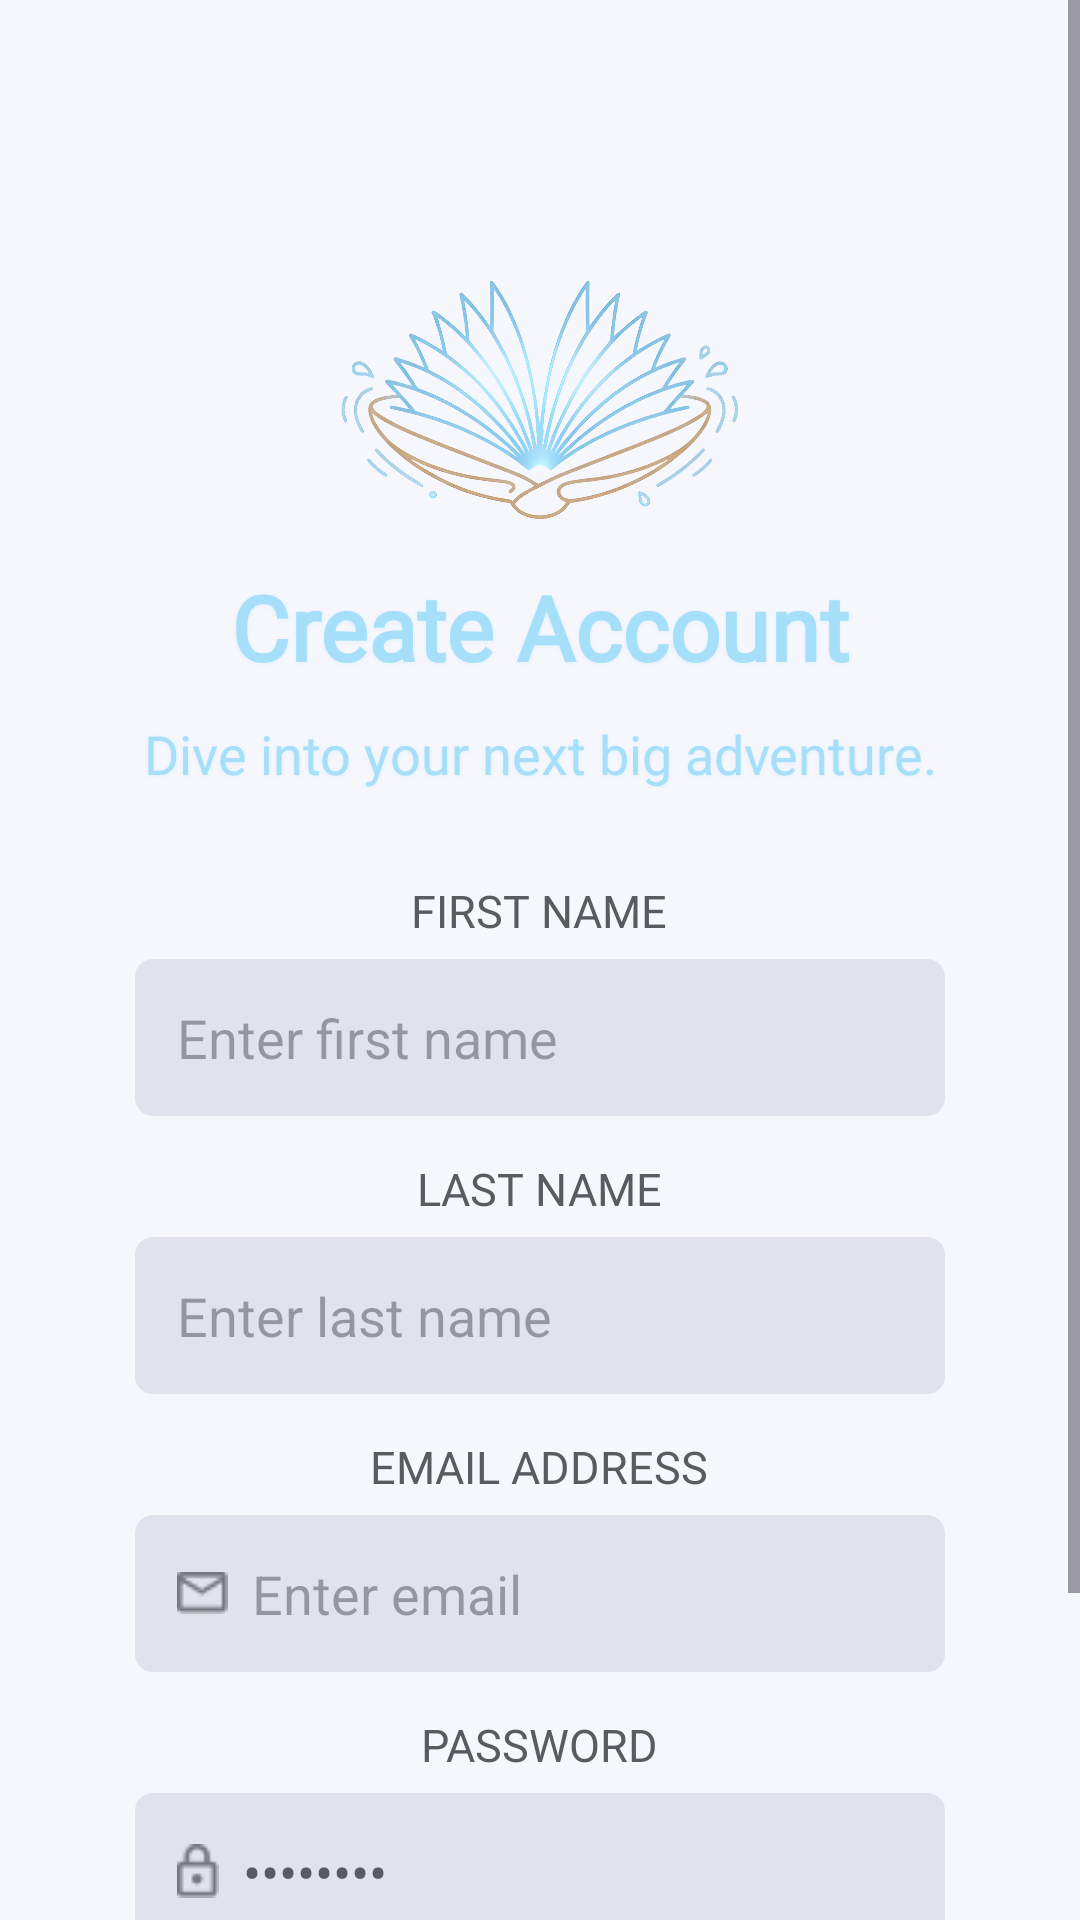

Write the Android layout XML for this screen, with the resource values it uses.
<!-- AndroidManifest.xml: application theme Theme.TestBooks1 -->
<!-- res/layout/activity_registration.xml -->
<ScrollView xmlns:android="http://schemas.android.com/apk/res/android"
    xmlns:tools="http://schemas.android.com/tools"
    android:id="@+id/activity_registration"
    android:layout_width="match_parent"
    android:layout_height="match_parent"
    android:background="@color/lightWhite"
    android:clipToPadding="false"
    tools:context=".RegistrationActivity">

    <LinearLayout
        android:id="@+id/register_root_content"
        android:layout_width="match_parent"
        android:layout_height="wrap_content"
        android:orientation="vertical"
        android:layout_marginStart="20dp"
        android:layout_marginEnd="20dp"
        android:layout_marginTop="20dp"
        android:layout_marginBottom="40dp"
        android:padding="25dp"
        android:background="@drawable/rounded_container"
        android:gravity="center_horizontal">

            <ImageView
                android:layout_width="wrap_content"
                android:layout_height="200dp"
                android:layout_gravity="center"
                android:layout_marginTop="-12dp"
                android:layout_marginBottom="-45dp"
                android:adjustViewBounds="true"
                android:scaleType="fitCenter"
                android:contentDescription="@string/logo_desc"
                android:src="@drawable/logo" />

            <TextView
                android:layout_width="match_parent"
                android:layout_height="wrap_content"
                android:text="@string/registration_title"
                android:textAlignment="center"
                android:textSize="30sp"
                android:textStyle="bold"
                android:fontFamily="@font/jakarta_extra_bold"
                android:layout_marginBottom="10dp"
                style="@style/BookshellBrandLightBlue" />

            <TextView
                android:layout_width="match_parent"
                android:layout_height="wrap_content"
                android:text="@string/registration_tagline"
                android:textAlignment="center"
                android:textSize="18sp"
                android:fontFamily="@font/jakarta_light"
                android:layout_marginBottom="30dp"
                style="@style/BookshellBrandLightBlue" />

            <TextView
                android:layout_width="wrap_content"
                android:layout_height="wrap_content"
                android:text="@string/label_first_name_caps"
                android:textSize="15sp"
                android:textColor="@color/darkGray"
                android:fontFamily="@font/jakarta_bold"
                android:layout_marginBottom="6dp" />
            <EditText
                android:id="@+id/fNameET"
                android:layout_width="match_parent"
                android:layout_height="wrap_content"
                android:hint="@string/hint_first_name"
                android:inputType="text"
                android:background="@drawable/rounded_input"
                android:padding="14dp"
                android:layout_marginBottom="14dp"
                android:importantForAutofill="no" />

            <TextView
                android:layout_width="wrap_content"
                android:layout_height="wrap_content"
                android:text="@string/label_last_name_caps"
                android:textSize="15sp"
                android:textColor="@color/darkGray"
                android:fontFamily="@font/jakarta_bold"
                android:layout_marginBottom="6dp" />
            <EditText
                android:id="@+id/lNameET"
                android:layout_width="match_parent"
                android:layout_height="wrap_content"
                android:hint="@string/hint_last_name"
                android:inputType="text"
                android:background="@drawable/rounded_input"
                android:padding="14dp"
                android:layout_marginBottom="14dp"
                android:importantForAutofill="no" />

            <TextView
                android:layout_width="wrap_content"
                android:layout_height="wrap_content"
                android:text="@string/label_email_caps"
                android:textSize="15sp"
                android:textColor="@color/darkGray"
                android:fontFamily="@font/jakarta_bold"
                android:layout_marginBottom="6dp" />
            <EditText
                android:id="@+id/etEmail"
                android:layout_width="match_parent"
                android:layout_height="wrap_content"
                android:hint="@string/hint_enter_email_short"
                android:inputType="textEmailAddress"
                android:background="@drawable/rounded_input"
                android:padding="14dp"
                android:layout_marginBottom="14dp"
                android:drawableStart="@drawable/ic_email"
                android:drawablePadding="8dp"
                android:importantForAutofill="no" />

            <TextView
                android:layout_width="wrap_content"
                android:layout_height="wrap_content"
                android:text="@string/label_password_caps"
                android:textSize="15sp"
                android:textColor="@color/darkGray"
                android:fontFamily="@font/jakarta_bold"
                android:layout_marginBottom="6dp" />
            <EditText
                android:id="@+id/etPassword"
                android:layout_width="match_parent"
                android:layout_height="wrap_content"
                android:hint="@string/password_masked_placeholder"
                android:inputType="textPassword"
                android:textColor="@color/black"
                android:textColorHint="@color/darkGray"
                android:fontFamily="sans-serif"
                android:background="@drawable/rounded_input"
                android:padding="14dp"
                android:layout_marginBottom="14dp"
                android:drawableStart="@drawable/ic_lock"
                android:drawablePadding="8dp"
                android:importantForAutofill="no" />

            <Button
                android:id="@+id/registerBtn"
                style="@style/Widget.Bookshell.Button.Gold"
                android:layout_width="match_parent"
                android:layout_height="wrap_content"
                android:text="@string/action_sign_up"
                android:textSize="18sp"
                android:fontFamily="@font/jakarta_bold"
                android:paddingVertical="12dp"
                android:backgroundTint="@color/lightBrown" />

            <LinearLayout
                android:layout_width="match_parent"
                android:layout_height="wrap_content"
                android:orientation="horizontal"
                android:layout_marginTop="15dp"
                android:gravity="center">
                <TextView
                    android:layout_width="wrap_content"
                    android:layout_height="wrap_content"
                    android:text="@string/already_have_account"
                    android:fontFamily="@font/jakarta_light"
                    android:textColor="@color/darkGray" />
                <TextView
                    android:id="@+id/tvAlreadyRegistered"
                    android:layout_width="wrap_content"
                    android:layout_height="wrap_content"
                    android:text="@string/action_log_in"
                    android:textColor="@color/darkerBlue"
                    android:layout_marginStart="10dp"
                    android:fontFamily="@font/jakarta_bold"
                    android:clickable="true"
                    android:focusable="true" />
            </LinearLayout>

    </LinearLayout>
</ScrollView>
<!-- resources referenced by this layout -->
<resources>
  <color name="black">#FF000000</color>
  <color name="darkGray">#5A5B61</color>
  <color name="darkerBlue">#68B5FC</color>
  <color name="lightBrown">#CBAF8C</color>
  <color name="lightWhite">#F6F6FD</color>
  <!-- drawable ic_email: png bitmap (drawable, 450 bytes) -->
  <!-- drawable ic_lock: png bitmap (drawable, 485 bytes) -->
  <!-- drawable logo: png bitmap (drawable, 534778 bytes) -->
  <!-- drawable rounded_input (drawable) -->
  <?xml version="1.0" encoding="utf-8"?>
  <shape xmlns:android="http://schemas.android.com/apk/res/android">
      <solid android:color="@color/lightGray"/>
      <corners android:radius="6dp"/>
  </shape>
  <string name="action_log_in">Log In</string>
  <string name="action_sign_up">Sign Up</string>
  <string name="already_have_account">Already have an account?</string>
  <string name="hint_enter_email_short">Enter email</string>
  <string name="hint_first_name">Enter first name</string>
  <string name="hint_last_name">Enter last name</string>
  <string name="label_email_caps">EMAIL ADDRESS</string>
  <string name="label_first_name_caps">FIRST NAME</string>
  <string name="label_last_name_caps">LAST NAME</string>
  <string name="label_password_caps">PASSWORD</string>
  <string name="logo_desc">Logo</string>
  <string name="password_masked_placeholder">••••••••</string>
  <string name="registration_tagline">Dive into your next big adventure.</string>
  <string name="registration_title">Create Account</string>
  <style name="BookshellBrandLightBlue">
          <item name="android:textColor">@color/lightBlue</item>
          <item name="android:shadowColor">#66BEEAF8</item>
          <item name="android:shadowDx">0</item>
          <item name="android:shadowDy">1</item>
          <item name="android:shadowRadius">2.5</item>
      </style>
  <style name="Widget.Bookshell.Button.Gold" parent="Widget.Material3.Button">
          <item name="android:textColor">@color/white</item>
          <item name="iconTint">@color/white</item>
      </style>
  <style name="Theme.TestBooks1" parent="Base.Theme.TestBooks1" />
  <color name="lightGray">#E1E2EB</color>
  <color name="lightBlue">#A5DFFA</color>
  <color name="white">#FFFFFFFF</color>
  <style name="Base.Theme.TestBooks1" parent="Theme.Material3.Light.NoActionBar">
          <item name="android:windowBackground">@color/lightWhite</item>
          <item name="android:editTextStyle">@style/Widget.Bookshell.EditText</item>
          <item name="android:forceDarkAllowed" tools:targetApi="q">false</item>
      </style>
  <style name="Widget.Bookshell.EditText" parent="Widget.AppCompat.EditText">
          <item name="android:textColor">@color/black</item>
          <item name="android:textColorHint">@color/darkGray</item>
          <item name="android:textCursorDrawable">@drawable/bookshell_caret</item>
      </style>
  <!-- drawable bookshell_caret (drawable) -->
  <?xml version="1.0" encoding="utf-8"?>
  <shape xmlns:android="http://schemas.android.com/apk/res/android"
      android:shape="rectangle">
      <size android:width="2dp" android:height="18dp" />
      <solid android:color="@color/black" />
  </shape>
</resources>
